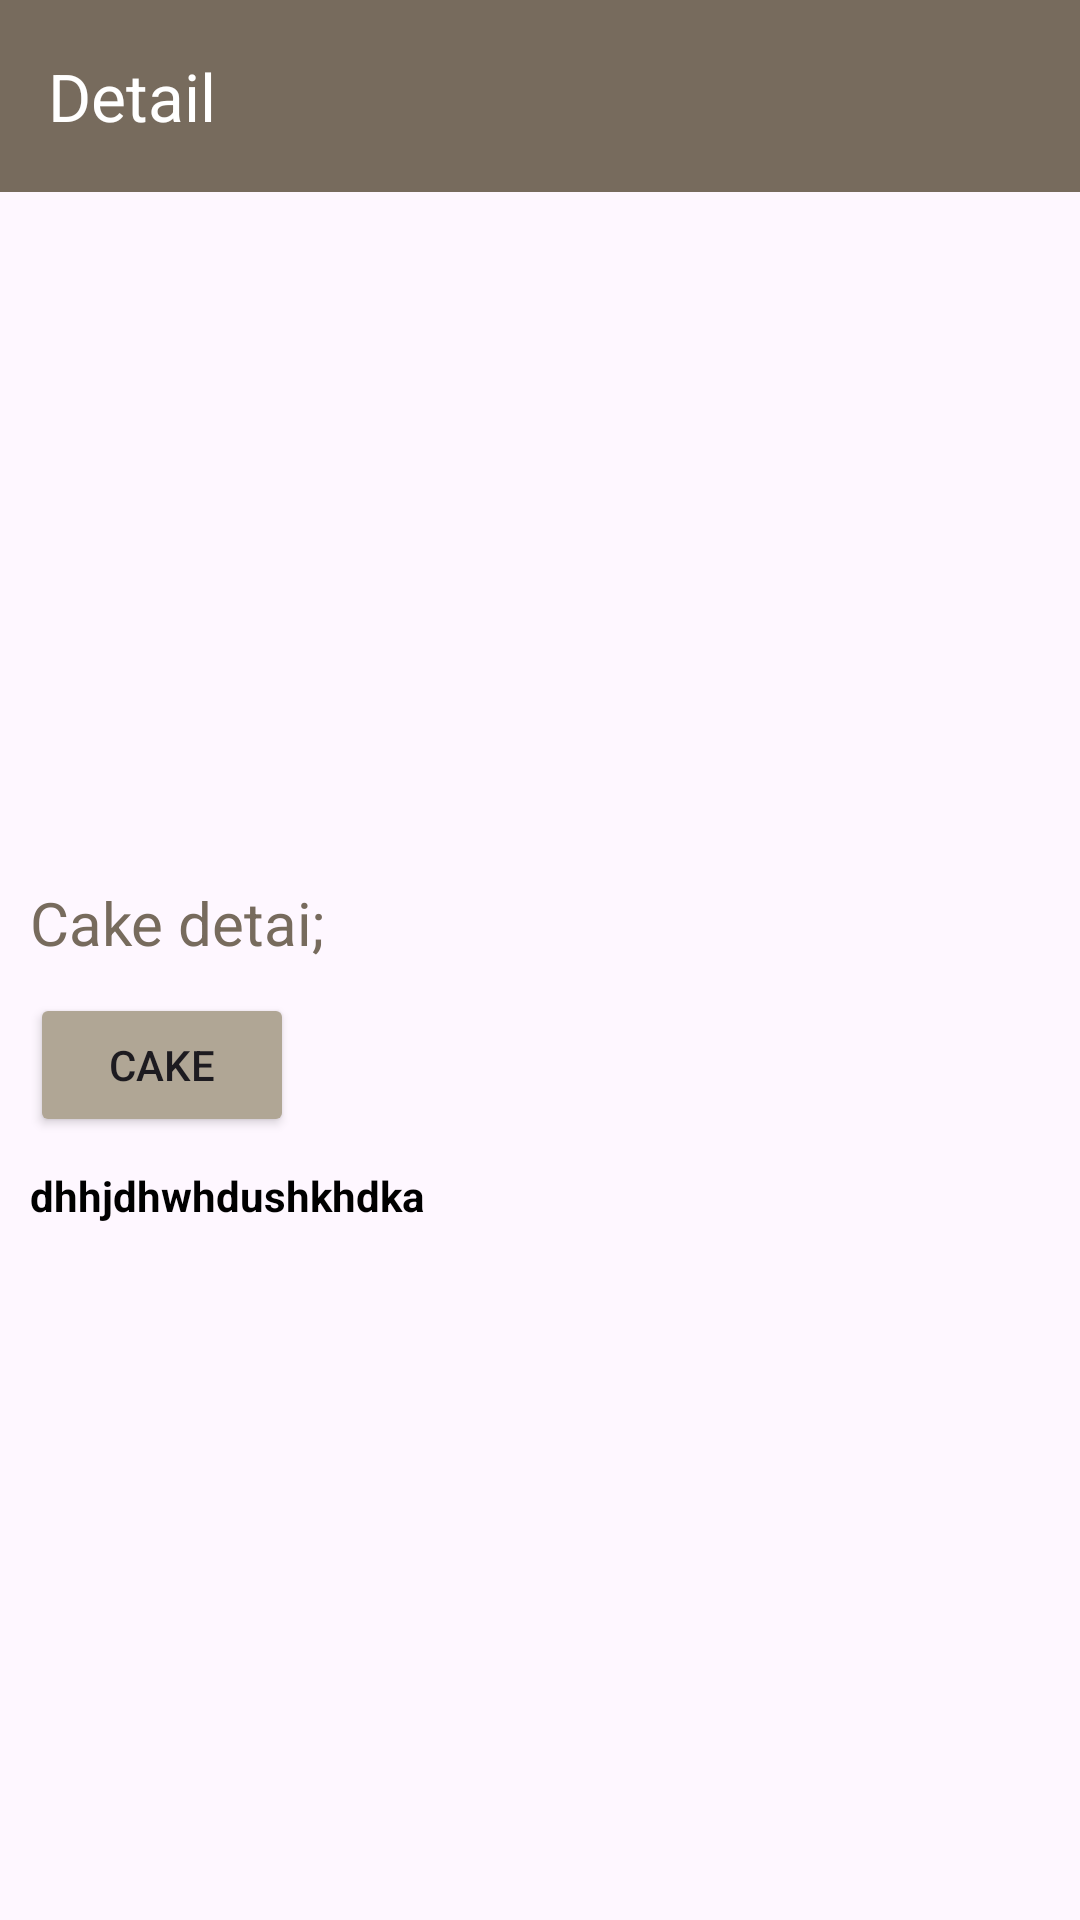

Android layout source for this screen:
<!-- AndroidManifest.xml: application theme Theme.EsemkaBakeryV2 -->
<!-- res/layout/activity_detail.xml -->
<?xml version="1.0" encoding="utf-8"?>
<LinearLayout xmlns:android="http://schemas.android.com/apk/res/android"
    xmlns:app="http://schemas.android.com/apk/res-auto"
    xmlns:tools="http://schemas.android.com/tools"
    android:layout_width="match_parent"
    android:layout_height="match_parent"
    android:orientation="vertical"
    tools:context=".Detail">


    <androidx.appcompat.widget.Toolbar
        app:navigationIcon="@drawable/btn_bacl"
        app:titleTextColor="@color/white"
        app:title="Detail"
        android:background="@color/btn_singn"
        android:id="@+id/toolnar_detail"
        android:layout_width="match_parent"
        android:layout_height="wrap_content"/>

    <LinearLayout
        android:padding="10dp"
        android:orientation="vertical"
        android:layout_width="match_parent"
        android:layout_height="match_parent">

        <ImageView
            android:id="@+id/image_detail"
            android:layout_width="match_parent"
            android:layout_height="200dp"/>

        <TextView
            android:id="@+id/nama"
            android:layout_marginTop="20dp"
            android:textColor="@color/btn_singn"
            android:textSize="20dp"
            android:text="Cake detai;"
            android:layout_width="wrap_content"
            android:layout_height="wrap_content"/>

        <Button
            android:id="@+id/harga"
            android:layout_marginTop="10dp"
            android:text="Cake"
            android:backgroundTint="@color/btn_singnUp"
            android:layout_width="wrap_content"
            android:layout_height="wrap_content"/>

        <TextView
            android:id="@+id/desc"
            android:textColor="@color/black"
            android:textStyle="bold"
            android:layout_marginTop="10dp"
            android:text="dhhjdhwhdushkhdka"
            android:layout_width="wrap_content"
            android:layout_height="wrap_content"/>


    </LinearLayout>

</LinearLayout>
<!-- resources referenced by this layout -->
<resources>
  <color name="black">#FF000000</color>
  <color name="btn_singn">#776B5D</color>
  <color name="btn_singnUp">#B0A695</color>
  <color name="white">#FFFFFFFF</color>
  <style name="Theme.EsemkaBakeryV2" parent="Base.Theme.EsemkaBakeryV2" />
  <style name="Base.Theme.EsemkaBakeryV2" parent="Theme.Material3.DayNight.NoActionBar">
          
          
      </style>
</resources>
